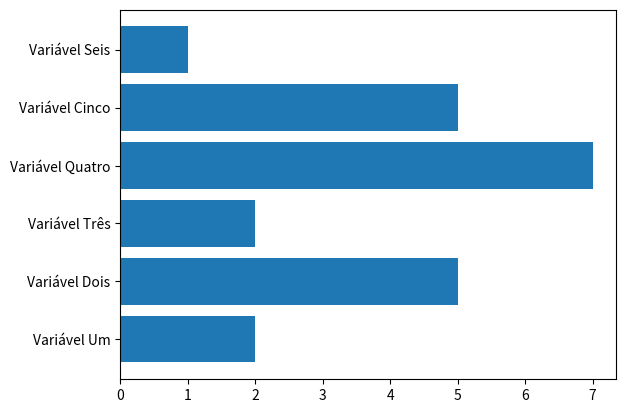

Reproduce this figure in Python.
# Gráfico de Barras

# Servem para variáveis qualitativas;
# Formado por retângulos horizontais de larguras (intensidade do atributo) iguais;
# Comparam grandezas entre categorias;
# É principalmente usado para categorias com rotulos grandes.

import matplotlib.pyplot as plt
import seaborn as sns

y = [2, 5, 2, 7, 5, 1]
x = ['N1', 'N2', 'N3', 'N4', 'N5', 'N6']

x2 = ['Variável Um', 'Variável Dois', 'Variável Três', 'Variável Quatro', 'Variável Cinco', 'Variável Seis']

plt.barh(x2, y)
